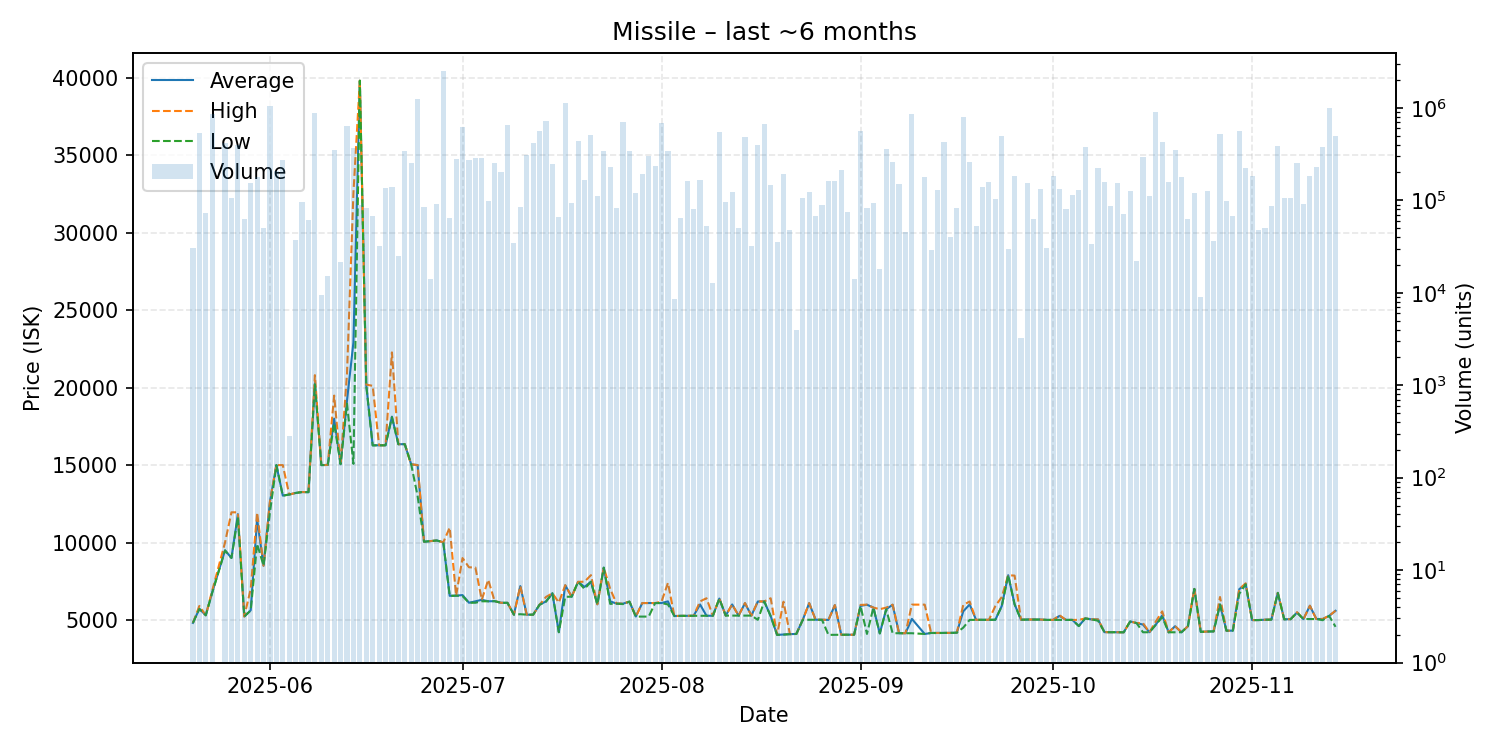

The table this chart was drawn from, first rows:
date, average, highest, lowest, order_count, volume
2025-05-20, 4807, 4807, 4807, 4, 30634
2025-05-21, 5712, 5902, 5710, 16, 537013
2025-05-22, 5300, 5300, 5300, 2, 72111
2025-05-23, 6779, 6883, 6747, 35, 864045
2025-05-25, 9495, 9999, 9485, 22, 421886
2025-05-26, 9002, 11950, 9002, 7, 106988
2025-05-27, 11830, 11950, 11640, 45, 400410
2025-05-28, 5220, 5220, 5219, 16, 63558
2025-05-29, 5622, 7000, 5610, 23, 154537
2025-05-30, 11500, 11940, 9911, 19, 179918
2025-05-31, 8501, 8502, 8501, 6, 49776
2025-06-01, 12640, 12650, 11960, 45, 1052392
2025-06-02, 15000, 15000, 15000, 8, 210068
2025-06-03, 13030, 15000, 13020, 22, 276155
2025-06-04, 13100, 13100, 13100, 2, 284
2025-06-05, 13200, 13200, 13200, 7, 36945
2025-06-06, 13260, 13260, 13260, 18, 95854
2025-06-07, 13250, 13250, 13250, 6, 60918
2025-06-08, 20300, 20810, 20220, 34, 885630
2025-06-09, 15000, 15000, 15000, 3, 9372
2025-06-10, 15010, 15010, 15010, 4, 15297
2025-06-11, 18000, 19490, 17700, 20, 351389
2025-06-12, 15060, 15060, 15060, 5, 21276
2025-06-13, 19170, 20900, 18970, 36, 639047
2025-06-14, 22920, 32560, 15080, 29, 367279
2025-06-15, 39830, 39830, 39830, 18, 89660
2025-06-16, 20170, 20200, 20150, 21, 82952
2025-06-17, 16280, 20120, 16270, 15, 68113
2025-06-18, 16280, 16280, 16280, 6, 31718
2025-06-19, 16280, 16280, 16280, 13, 134728
2025-06-20, 18130, 22280, 18090, 19, 139957
2025-06-21, 16350, 16350, 16350, 7, 24877
2025-06-22, 16350, 16350, 16350, 28, 337388
2025-06-23, 15050, 15050, 15050, 11, 252060
2025-06-24, 15000, 15000, 13000, 21, 1241098
2025-06-25, 10050, 10050, 10050, 13, 84225
2025-06-26, 10090, 10090, 10090, 4, 14039
2025-06-27, 10130, 10130, 10130, 11, 91965
2025-06-28, 10010, 10010, 10010, 33, 2490068
2025-06-29, 6555, 10960, 6554, 11, 63826
2025-06-30, 6566, 6573, 6565, 28, 278733
2025-07-01, 6603, 8997, 6539, 22, 618822
2025-07-02, 6109, 8399, 6108, 25, 270557
2025-07-03, 6200, 8382, 6108, 18, 290027
2025-07-04, 6300, 6301, 6203, 22, 285387
2025-07-05, 6203, 7594, 6202, 18, 98500
2025-07-06, 6210, 6211, 6210, 25, 253285
2025-07-07, 6107, 6107, 6106, 23, 200091
2025-07-08, 6102, 6102, 6102, 9, 658913
2025-07-09, 5341, 5341, 5340, 5, 34371
2025-07-10, 7184, 7186, 5368, 17, 84988
2025-07-11, 5338, 5338, 5338, 28, 312572
2025-07-12, 5337, 5337, 5337, 23, 417655
2025-07-13, 5983, 5983, 5982, 39, 563076
2025-07-14, 6196, 6484, 6178, 42, 726617
2025-07-15, 6718, 6719, 6718, 18, 244096
2025-07-16, 4205, 6121, 4203, 7, 65842
2025-07-17, 7234, 7242, 6492, 46, 1118241
2025-07-18, 6500, 6500, 6500, 12, 94462
2025-07-19, 7460, 7460, 7460, 17, 437161
... 117 more rows
